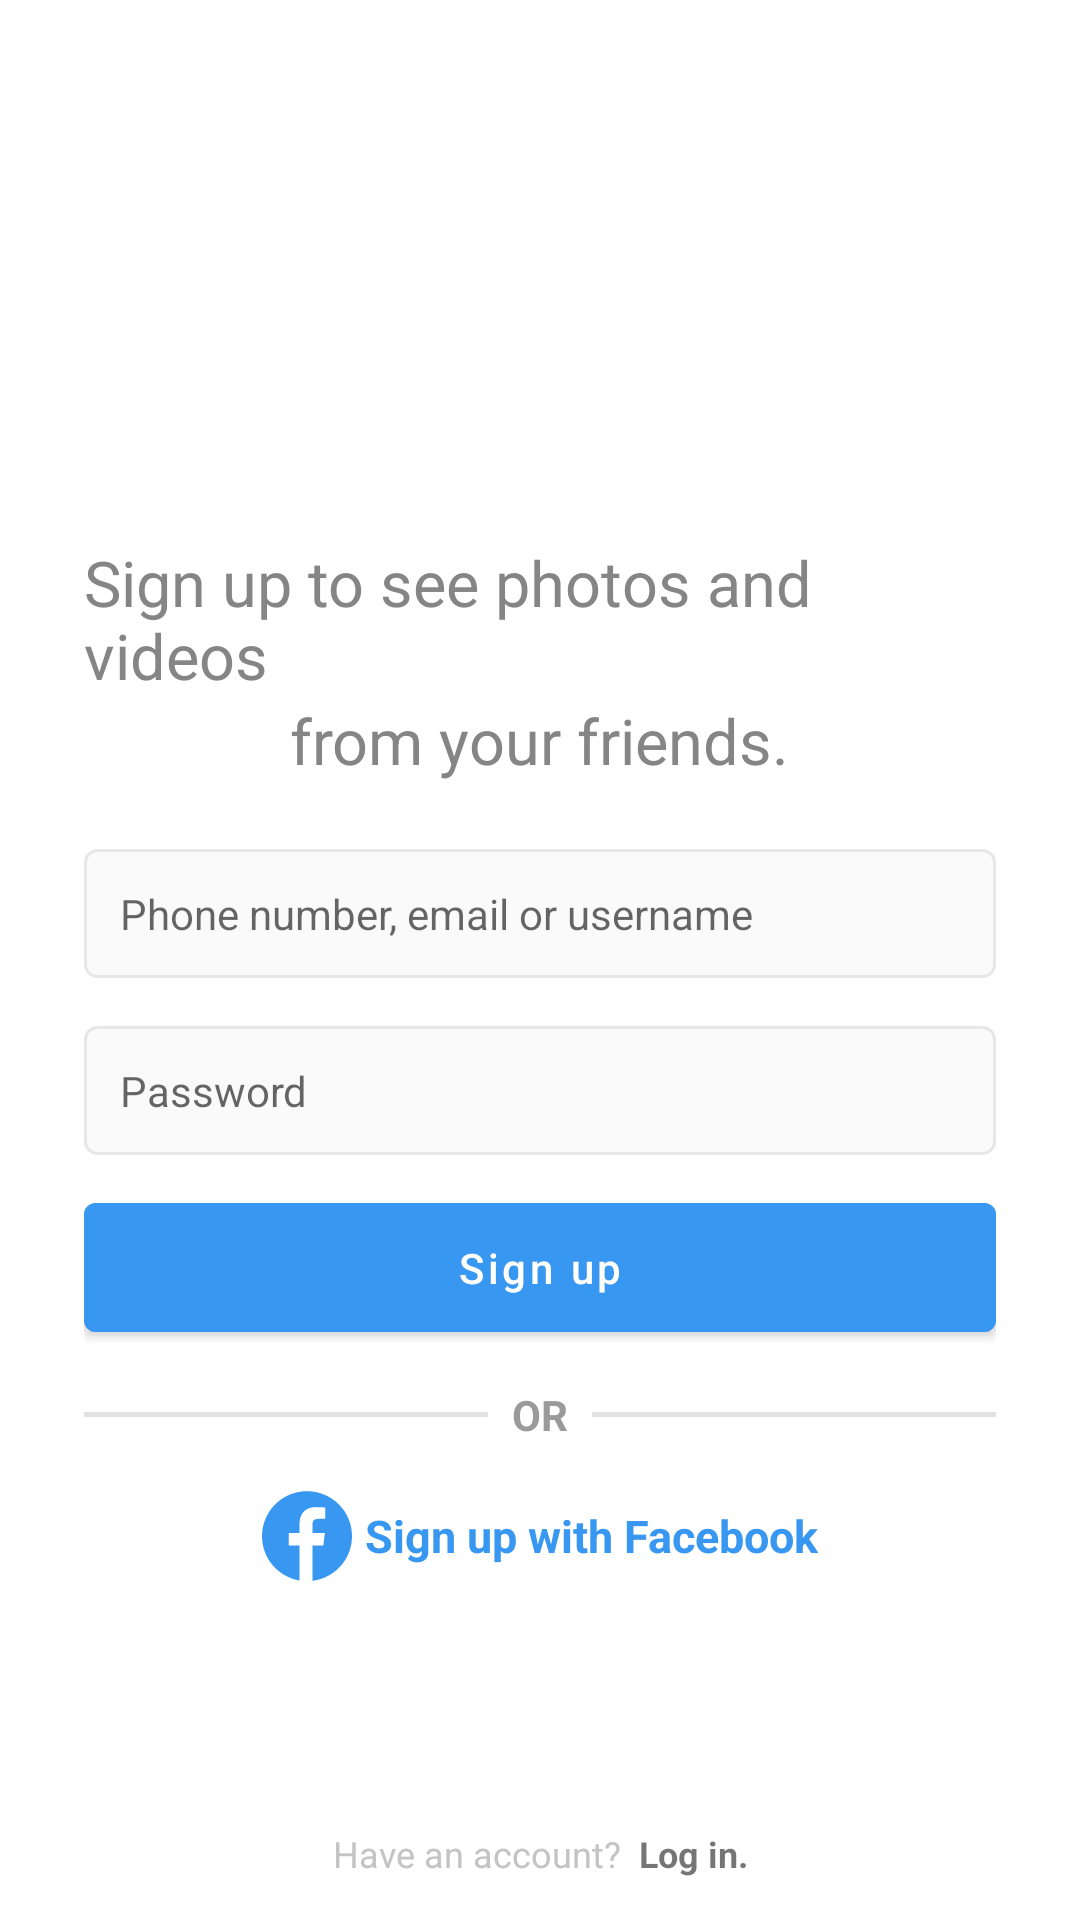

Reconstruct the res/layout file that produces this screen, plus the resources it refers to.
<!-- AndroidManifest.xml: application theme Theme.InstagramClone -->
<!-- res/layout/activity_sign_up.xml -->
<?xml version="1.0" encoding="utf-8"?>
<RelativeLayout xmlns:android="http://schemas.android.com/apk/res/android"
    xmlns:app="http://schemas.android.com/apk/res-auto"
    xmlns:tools="http://schemas.android.com/tools"
    android:layout_width="match_parent"
    android:layout_height="match_parent"
    tools:context=".SignUpActivity">


    <LinearLayout
        android:layout_width="match_parent"
        android:layout_height="wrap_content"
        android:orientation="vertical"
        android:gravity="center"
        android:paddingStart="28dp"
        android:paddingEnd="28dp"
        android:layout_centerInParent="true">

        <ImageView
            android:layout_width="180dp"
            android:layout_height="52dp"
            android:adjustViewBounds="true"
            android:scaleType="centerCrop"
            android:src="@drawable/instag_logo"/>

        <TextView
            android:layout_width="wrap_content"
            android:layout_height="wrap_content"
            android:text="Sign up to see photos and videos"
            android:textColor="#858585"
            android:textSize="21sp"
            android:layout_marginTop="15dp"/>

        <TextView
            android:layout_width="wrap_content"
            android:layout_height="wrap_content"
            android:text="from your friends."
            android:textColor="#858585"
            android:textSize="21sp"/>

        <EditText
            android:id="@+id/edEmailSigID"
            android:layout_width="match_parent"
            android:layout_height="wrap_content"
            android:textSize="14sp"
            android:padding="12dp"
            android:singleLine="true"
            android:layout_marginTop="22dp"
            android:hint="Phone number, email or username"
            android:background="@drawable/back_edit"/>

        <EditText
            android:id="@+id/edPassSigID"
            android:layout_width="match_parent"
            android:layout_height="wrap_content"
            android:textSize="14sp"
            android:inputType="textPassword"
            android:padding="12dp"
            android:singleLine="true"
            android:layout_marginTop="16dp"
            android:hint="Password"
            android:background="@drawable/back_edit"/>

        <com.google.android.material.button.MaterialButton
            android:id="@+id/buSigID"
            android:layout_width="match_parent"
            android:layout_height="wrap_content"
            android:text="Sign up"
            android:textAllCaps="false"
            android:textColor="@color/white"
            android:padding="12dp"
            android:layout_marginTop="10dp"
            android:backgroundTint="#3897f0"
            app:cornerRadius="4dp"/>

        <LinearLayout
            android:layout_width="match_parent"
            android:layout_height="wrap_content"
            android:orientation="horizontal"
            android:layout_marginTop="12dp"
            android:gravity="center_vertical">

            <View
                android:layout_width="0dp"
                android:layout_height="1.5dp"
                android:layout_weight="1"
                android:background="#e2e2e2"/>

            <TextView
                android:layout_width="wrap_content"
                android:layout_height="wrap_content"
                android:text="OR"
                android:textSize="14sp"
                android:textStyle="bold"
                android:textColor="#9a9a9a"
                android:layout_marginStart="8dp"
                android:layout_marginEnd="8dp"/>

            <View
                android:layout_width="0dp"
                android:layout_height="1.5dp"
                android:layout_weight="1"
                android:background="#e2e2e2"/>

        </LinearLayout>

        <TextView
            android:layout_width="wrap_content"
            android:layout_height="wrap_content"
            android:text="Sign up with Facebook"
            android:textStyle="bold"
            android:textSize="15sp"
            android:textColor="#3897f0"
            android:gravity="center"
            android:layout_marginTop="16dp"
            android:drawablePadding="4dp"
            android:drawableStart="@drawable/ic_logo_facebook"/>

    </LinearLayout>

    <View
        android:layout_width="0dp"
        android:layout_height="1.5dp"
        android:background="#e2e2e2"
        android:layout_marginBottom="8dp"
        android:layout_above="@id/txtLogID"/>

    <TextView
        android:id="@+id/txtLogID"
        android:layout_width="match_parent"
        android:layout_height="wrap_content"
        android:text="@string/log_in"
        android:textSize="12sp"
        android:textAlignment="center"
        android:layout_marginBottom="14dp"
        android:layout_alignParentBottom="true"/>

</RelativeLayout>
<!-- resources referenced by this layout -->
<resources>
  <!-- drawable back_edit (drawable-v24) -->
  <?xml version="1.0" encoding="utf-8"?>
  <shape xmlns:android="http://schemas.android.com/apk/res/android"
      android:shape="rectangle">
  
      <solid android:color="#fafafa"/>
      <stroke android:color="#e7e7e7" android:width="1dp"/>
      <corners android:radius="4dp"/>
  
  </shape>
  <!-- drawable ic_logo_facebook (drawable-v24) -->
  <vector android:height="30dp" android:viewportHeight="167.657"
      android:viewportWidth="167.657" android:width="30dp" xmlns:android="http://schemas.android.com/apk/res/android">
      <path android:fillColor="#3897f0" android:pathData="M83.829,0.349C37.532,0.349 0,37.881 0,84.178c0,41.523 30.222,75.911 69.848,82.57v-65.081H49.626v-23.42h20.222V60.978c0,-20.037 12.238,-30.956 30.115,-30.956c8.562,0 15.92,0.638 18.056,0.919v20.944l-12.399,0.006c-9.72,0 -11.594,4.618 -11.594,11.397v14.947h23.193l-3.025,23.42H94.026v65.653c41.476,-5.048 73.631,-40.312 73.631,-83.154C167.657,37.881 130.125,0.349 83.829,0.349z"/>
  </vector>
  <string name="log_in"><font color="#c4c4c4">Have an account? </font> <b>Log in.</b></string>
  <style name="Theme.InstagramClone" parent="Theme.MaterialComponents.DayNight.NoActionBar">
          
          <item name="colorPrimary">#3897f0</item>
          <item name="colorPrimaryVariant">#3897f0</item>
          <item name="colorOnPrimary">@color/white</item>
          
          <item name="colorSecondary">@color/teal_200</item>
          <item name="colorSecondaryVariant">@color/teal_700</item>
          <item name="colorOnSecondary">@color/black</item>
          
          <item name="android:statusBarColor" tools:targetApi="l">?attr/colorPrimaryVariant</item>
          
      </style>
  <!-- not gathered from this repository: default colours our renderer supplied (Android Studio template values) -->
  <color name="teal_200">#FF03DAC5</color>
  <color name="teal_700">#FF018786</color>
  <color name="black">#FF000000</color>
  <color name="white">#FFFFFFFF</color>
</resources>
